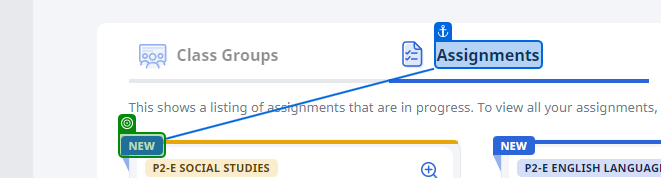
Workflow: proc_Check_Assignments

Step 1: check the element in window 'Home' (chrome.exe)
